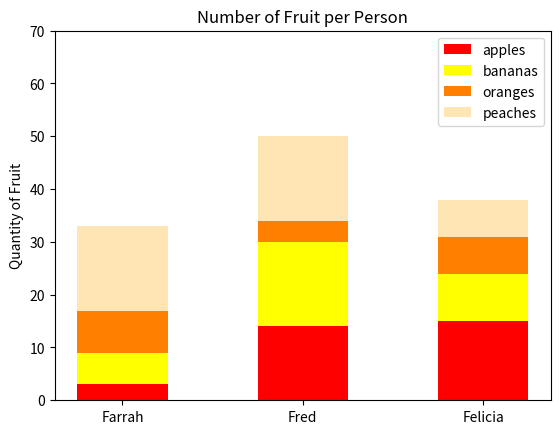

Python code for this plot:
#!/usr/bin/env python3
import numpy as np
import matplotlib.pyplot as plt

np.random.seed(5)
fruit = np.random.randint(0, 20, (4, 3))
peps = ['Farrah', 'Fred', 'Felicia']
fruit_names = ['apples', 'bananas', 'oranges', 'peaches']
colors = ['red', 'yellow', '#ff8000', '#ffe5b4']
width = 0.5       # the width of the bars

fig, ax = plt.subplots()

# stacking fruits :D
height = np.zeros(3)
for idx, fruit_name in enumerate(fruit_names):
    ax.bar(peps,
           fruit[idx], width,
           label=fruit_name,
           color=colors[idx],
           bottom=height
           )
    height += fruit[idx]

ax.set_ylabel('Quantity of Fruit')
ax.set_title('Number of Fruit per Person')
ax.legend()
plt.yticks(np.arange(0, 80, step=10))
plt.show()
